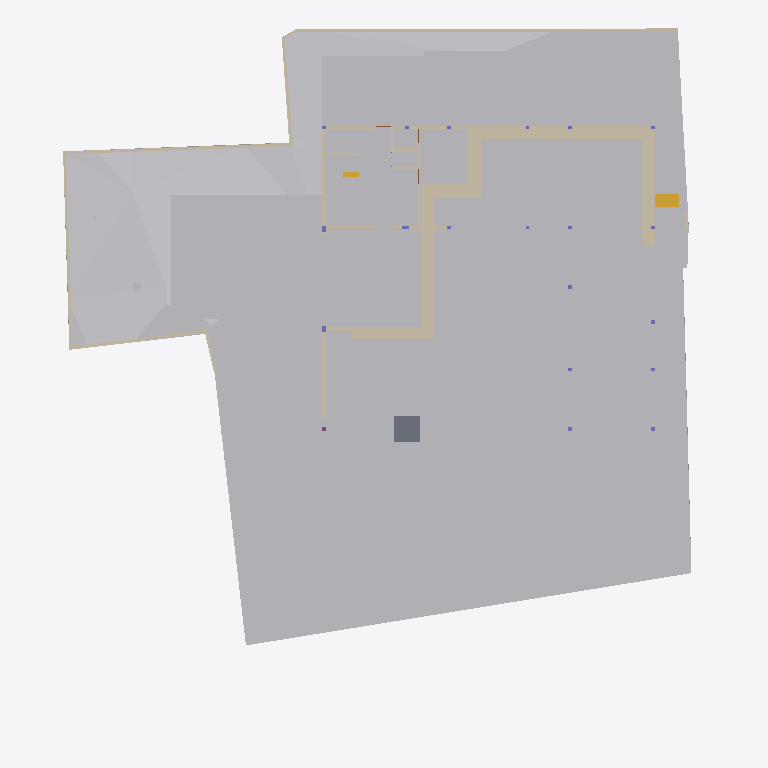
Plan cut of the same IFC building model at storey 'Footing' (level -3.50 m, cut at -2.10 m), seen from above with north up, elements coloured by IFC class: 30 walls (beige), 18 other elements (light grey), 2 stair flights (yellow), 1 slab (grey). Cut surfaces are drawn darker.
Extent 40.0 m × 44.2 m × 15.4 m (x, y, z). Storeys (6): Footing at -3.50 m; GF at -2.55 m; FF Lvl at 0.00 m; FF at 0.45 m; FF Lintel at 3.15 m; SF at 3.65 m. Elements (502): 136 IfcBeam, 74 IfcWall, 46 IfcSlab, 44 IfcColumn, 37 IfcWindow, 30 IfcFurniture, 24 IfcGeographicElement, 19 IfcEarthworksCut, 17 IfcDoor, 17 IfcFooting, 14 IfcSanitaryTerminal, 12 IfcCovering.

HEADER;
FILE_DESCRIPTION(('ViewDefinition [CoordinationView]'),'2;1');
FILE_NAME('Manilal.ifc','2025-07-14T13:47:40+05:30',(),(),'IfcOpenShell 0.8.3-alpha250613','Bonsai 0.8.3-alpha250613-9b8357c','');
FILE_SCHEMA(('IFC4X3'));
ENDSEC;
DATA;
#1480=IFCPROJECT('2TuuvCHJz54PsFPcraEbH$',$,'My Project',$,$,$,$,(#3,#128),#1481);
#3305=IFCSITE('0lpfVeOW52QfroqLYyHNY2',$,'My Site',$,$,#26,$,$,$,$,$,$,$,$);
#3313=IFCBUILDING('0MzaWOaS178x5FMqOflU3C',$,'My Building',$,$,#25,$,$,$,$,$,$);
#2081=IFCBUILDINGSTOREY('09kFoqoxrCvB1_fcEsMZsQ',$,'FF',$,$,#217,$,$,$,$);
#2986=IFCBUILDINGSTOREY('0zoFHJ9PnFW80M$mIVDQW3',$,'GF',$,$,#14477,$,$,$,$);
#17145=IFCBUILDINGSTOREY('0MckaoTknA3edZMUNhTyAK',$,'SF',$,$,#17254,$,$,$,$);
#20035=IFCBUILDINGSTOREY('3LpnsPikv4mRTBpfC3WQtx',$,'FF Lvl',$,$,#20051,$,$,$,$);
#23582=IFCBUILDINGSTOREY('0DtUgpQ1b6nBmkLmvc_ehu',$,'FF Lintel',$,$,#23767,$,$,$,$);
#459032=IFCBUILDINGSTOREY('2nxT8wHGnDX9t8LjuK$yoz',$,'Footing',$,$,#459177,$,$,$,$);
#457595=IFCGEOGRAPHICELEMENT('1mqx3WFMb0_xZzgY5_pKpf',$,'Site',$,$,$,#458342,$,.TERRAIN.);
#459974=IFCEARTHWORKSCUT('1orBtrQ6r9QBXstUuMTyak',$,'Cut',$,$,#462420,#459987,$,.BASE_EXCAVATION.);
#469019=IFCEARTHWORKSCUT('2Q_BpVgoH5UP4ov3lAq_Nd',$,'Cut',$,$,#469057,#469032,$,.BASE_EXCAVATION.);
#461213=IFCEARTHWORKSCUT('2x49TXK193K9MJc3CK9x_n',$,'Cut',$,$,#461251,#461226,$,.BASE_EXCAVATION.);
#460540=IFCEARTHWORKSCUT('3NfQzW2p90kemh8IGcUxhf',$,'roader',$,$,#461135,#461124,$,.PAVEMENTMILLING.);
#472474=IFCWALL('1moSAGyaj6X9dKOrtxI8Fe',$,'Wall',$,$,#473379,#472485,$,$);
#471956=IFCEARTHWORKSCUT('064wt44Qr018YjnvVkk4J1',$,'Cut',$,$,#472003,#471969,$,.BASE_EXCAVATION.);
#469330=IFCEARTHWORKSCUT('01J8VwQ8f08gmXDrlhIlzq',$,'Cut',$,$,#469399,#469343,$,.BASE_EXCAVATION.);
#19398=IFCVEHICLE('0rzGDxo0H1CRYsT$ARQpVS',$,'Vehicle',$,$,#245789,#19411,$,$);
#93186=IFCVEHICLE('09kCGSf$LDBwv0agp2PRhM',$,'Vehicle',$,$,#245794,#93199,$,$);
#473249=IFCWALL('1KbxXSTQH2teyECKGpd9D2',$,'Wall',$,$,#473423,#473260,$,$);
#229124=IFCWALL('3MfSYaOiTA4AjSKpPvRhyi',$,'Wall',$,$,#395482,#229135,$,$);
#473312=IFCWALL('0D7izqDE9Fp8sOi_qFuCii',$,'Wall',$,$,#473361,#473323,$,$);
#473463=IFCWALL('1GppCG6LrDywOQqWlDzPYg',$,'Wall',$,$,#480480,#473474,$,$);
#171459=IFCFURNITURE('2eCSdMrzH5F8FKRq_Kat7X',$,'Furniture',$,$,#326586,#171491,$,$);
#470021=IFCSLAB('2e1pOHl499Yey3skTZPOZ0',$,'Slab',$,$,#470319,#470032,$,$);
#28186=IFCWALL('2UlyJbGOL47vem9W3W5T7b',$,'Wall',$,$,#214889,#28197,$,$);
#214630=IFCWALL('1v3BeDslv3W8LfR3WiqTEd',$,'Wall',$,$,#214830,#214641,$,$);
#458600=IFCEARTHWORKSCUT('1mWbU5HzzEJhXq8eVfqHmk',$,'Cut',$,$,#458740,#458613,$,.BASE_EXCAVATION.);
#14810=IFCWALL('1YbjuILpv4AxLe7Ucp54z8',$,'Wall',$,$,#480572,#14821,$,$);
#170412=IFCWALL('02QSUeXF96zws6rSEwOtxB',$,'Wall',$,$,#471821,#170423,$,$);
#472782=IFCWALL('2FqYND$9X5M9fHaixjCXYh',$,'Wall',$,$,#473026,#472793,$,$);
#323032=IFCFURNITURE('22FL70C_91$9Siy4CzgYVV',$,'Furniture',$,$,#323068,#323043,$,$);
#473027=IFCWALL('2zFLYjvBr64PEv0Q0wA1WK',$,'Wall',$,$,#473235,#473038,$,$);
#469571=IFCEARTHWORKSCUT('2IfjuX05L3Q9F73mkLJFNM',$,'Cut',$,$,#469627,#469584,$,.BASE_EXCAVATION.);
#27353=IFCWALL('2Y2Bm57Cb8Exxz7st0aRUc',$,'Wall',$,$,#214921,#27364,$,$);
#29467=IFCWALL('2U66_ERPrD$A$2PTOc1bPA',$,'Wall',$,$,#452475,#29478,$,$);
#186191=IFCWALL('1Esm3AND1CI8J4fqgYsqen',$,'Wall',$,$,#469490,#186202,$,$);
#363172=IFCWALL('0m8tsesHb5O9gGZ7b7OJRA',$,'Wall',$,$,#363416,#363183,$,$);
#475030=IFCWALL('0P8jPYbMTBahN2mQMeo_4L',$,'Wall',$,$,#475078,#475041,$,$);
#319577=IFCFURNITURE('0fdrhMOd5CYABI21svJpWT',$,'Furniture',$,$,#442302,#319588,$,$);
#472141=IFCEARTHWORKSCUT('3XBGdyU2D9MeN3q92cqay6',$,'Cut',$,$,#472179,#472154,$,.BASE_EXCAVATION.);
#469076=IFCSTAIRFLIGHT('3akbHycZ93yR_8u_wyKIcq',$,'StairFlight',$,$,#469437,#469166,$,10,9,0.175,0.300000011920929,.STRAIGHT.);
#28224=IFCWALL('10RvTK_K97Xg3Zon6pJwxP',$,'Wall',$,$,#229504,#28235,$,$);
#30905=IFCWALL('0J9S4Srlb1MOsgNvH90_Ni',$,'Wall',$,$,#470610,#30916,$,$);
#14894=IFCWALL('3LM7Pm6Iv8$Bf3kD16vEYX',$,'Wall',$,$,#480617,#14905,$,$);
#101546=IFCWALL('0Rf_6ET3jB1A$TE_PSB8cB',$,'Wall',$,$,#471955,#101557,$,$);
#175542=IFCFURNITURE('0rkBbNDlLBse4ihW$AUWVP',$,'Furniture',$,$,#319643,#175553,$,$);
#322899=IFCWALL('301zTpBY56QRbhbSgqyTtD',$,'Wall',$,$,#471924,#322910,$,$);
#322727=IFCWALL('0NXfgi9BT5$x6dqiz38cKQ',$,'Wall',$,$,#473540,#322738,$,$);
#27098=IFCWALL('2qQNxnpy98iB6JMyhLi2FK',$,'Wall',$,$,#27516,#27109,$,$);
#157672=IFCWALL('0uchRx$l984OM1mMLwWf3F',$,'Wall',$,$,#326581,#157683,$,$);
#330316=IFCSTAIRFLIGHT('0zdXW$cUL1CfQYZEU8WTCw',$,'StairFlight.001',$,$,#361341,#330329,$,3,2,0.206666668256124,0.25,.STRAIGHT.);
#442242=IFCWALL('1KcYzWsjX6LA3_EgMFkMZg',$,'Wall',$,$,#468908,#442248,$,$);
#245246=IFCWALL('0fvIejk9r9ru81UP$ZU6_y',$,'Wall',$,$,#470849,#245257,$,$);
#458379=IFCEARTHWORKSCUT('08xWsjruHF$hHFDjLFV7GZ',$,'c',$,$,#458418,#458390,$,.BASE_EXCAVATION.);
#472189=IFCWALL('04IL2Uoxz3QwDoYYrUEYCu',$,'Wall',$,$,#473535,#472200,$,$);
#319468=IFCWALL('0zD_rApJLFefqYg0GKIhzz',$,'Wall',$,$,#442236,#319479,$,$);
#395885=IFCWALL('0SzsKfT0jBuBF18kzhhOm3',$,'Wall',$,$,#395960,#395896,$,$);
#28303=IFCWALL('27XUrfdFf8NB4WaAp9CQAl',$,'Wall',$,$,#235124,#28314,$,$);
#467252=IFCGEOGRAPHICELEMENT('3uYxZnds99jOH$HzfZr4nt',$,'Plaav','43dia, 135c',$,#468938,#467634,$,.VEGETATION.);
ENDSEC;
